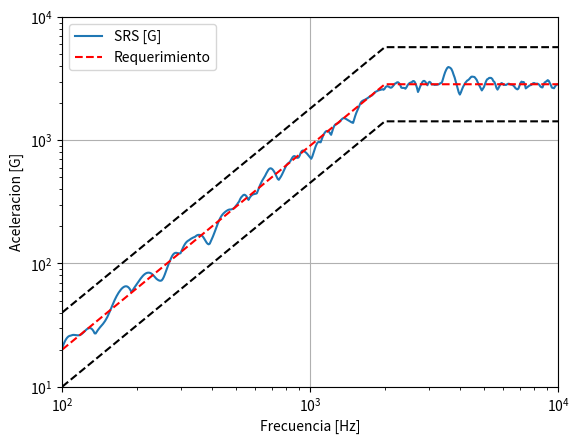
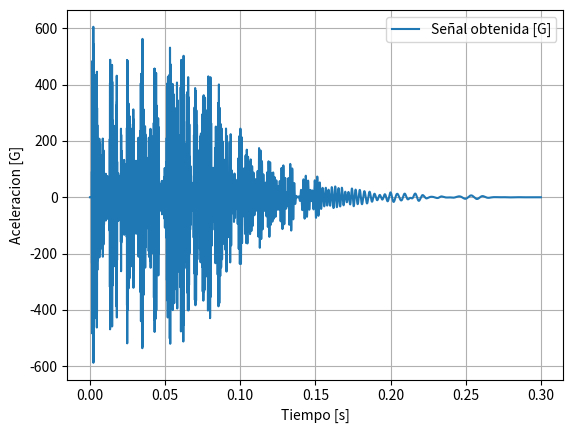

Python code for these plots, in order:
import numpy as np
import numpy.matlib
import matplotlib.pyplot as plt
from scipy import linalg as npl

# Sintesis de señal
def sint(P,tim):
    t1=np.arange(0,tim,1/Fs)
    w = np.zeros(len(t1))
    for j in range(len(P[0,:])-1):
        t=np.arange(P[1,j],P[1,j]+P[3,j]/(2*P[0,j]),1/Fs)
        w2=P[2,j]*np.sin(2*np.pi*P[0,j]/P[3,j]*(t-P[1,j]))*np.sin(2*np.pi*P[0,j]*(t-P[1,j]))
        k=np.argmin(np.abs(t1-P[1,j]))
        w+=np.concatenate((np.zeros(k-1),w2,np.zeros(len(w)-(k-1+len(w2)))))
    return [t1,w]

def loginterp(M):
    f2=np.zeros((len(M)-1)*2000)
    amp=np.zeros((len(M)-1)*2000)
    for k in np.arange(1,len(M[:,0])):
        f=np.linspace(M[k-1,0],M[k,0],2000)
        f2[(k-1)*2000:k*2000]=f
        amp[(k-1)*2000:k*2000]=np.exp((np.log(M[k,1])-np.log(M[k-1,1]))/(np.log(M[k,0])-np.log(M[k-1,0]))*(np.log(f)-np.log(M[k-1,0]))+np.log(M[k-1,1]))
    return [f2,amp]


#print('Introduzca la Spec SRS como [[frq,Amp],[frq,Amp],[frq,Amp]]:')
#Spec=np.matrix(eval(input()))
#print('Introduzca el factor de calidad Q:')
#Q=np.array(input())
Spec=np.matrix([[100,20],[2000,2850],[10000,2850]])
Spec2=loginterp(Spec)
Q=10
hs=475
P=np.zeros((4,hs))
tim=0.3
Fs=10*np.max(Spec[:,0])
ini = np.log2(np.min(Spec[:,0]))
fin = np.log2(np.max(Spec[:,0]))
j_typ4 = np.linspace(ini,fin,hs)
step_typ4_ = 2**j_typ4
#P=np.zeros((4,len(step_typ4_[np.argmin(np.abs(step_typ4_-np.min(Spec[:,0]))):])))
P[0,:]=-np.sort(-step_typ4_)
#hs=len(P[0,:])
#P[0,:]=-np.sort(-((np.max(Spec[:,0])-np.min(Spec[:,0]))*np.random.random(hs)+np.min(Spec[:,0]))) #frecuencias
P[1,:]=np.sort((tim*3/4)*np.random.random(hs)) #diley
P[2,:]=10*np.random.random(hs) #Amp
P[3,:]=np.sort(np.floor((2*np.min(P[0,:])*tim/4-10)*np.random.random(hs)+10)) #NHS

tol = 1
req = 0
srs_=1
sp=40
dist=np.log(2)*10
while dist > np.log(1.5):
    S=sint(P,tim)
    #SRS
    damp_type4=1/(2*Q)
    freq_typ4=np.arange(0,Fs/2,Fs/len(S[1]))
    ini = np.log2(np.min(Spec[:,0]))
    fin = np.log2(np.max(Spec[:,0]))
    j_typ4 = np.linspace(ini,fin,hs)
    step_typ4 = np.vstack(2**j_typ4)
    freqM=np.matlib.repmat(freq_typ4,len(j_typ4),1)
    stepM=np.matlib.repmat(step_typ4,1,len(freq_typ4))
    H=(stepM**2+1j*2*damp_type4*stepM*freqM)/(stepM**2-freqM**2+1j*2*damp_type4*stepM*freqM)
    H=np.concatenate((H,np.conj(H[:,::-1])),axis=1)
    Y3=np.matlib.repmat(np.fft.fft(S[1]),len(j_typ4),1)*H
    SRS=[step_typ4,np.max(np.abs(np.fft.ifft(Y3,axis=1)),axis=1)]
    sp=[]
    for h in np.arange(0, len(P[0, :])):
        sp.append(Spec2[1][np.argmin(np.abs(Spec2[0]-P[0,h]))])
    P[2, :] = np.array(sp)/SRS[1][::-1] * P[2, :]
#    req=[]
#    res=[]
#    for h in np.arange(0,len(P[0,:])):
#        srs_=SRS[1][np.argmin(np.abs(SRS[0]-P[0,h]))]
#        sp=Spec2[1][np.argmin(np.abs(Spec2[0]-P[0,h]))]
#        if np.abs(np.log(srs_)-np.log(sp))>np.log(1.0000001):
#            P[2,h]=sp/srs_*P[2,h]
#        res.append(srs_)
#        req.append(sp)
    dist=np.max(np.abs(np.array(np.log(SRS[1][::-1]))-np.array(np.log(sp))))
    tol=npl.norm(np.array(SRS[1][::-1])-np.array(sp))/npl.norm(np.array(sp))
    print([dist,tol])

Sf=sint(P,tim)
plt.figure()
plt.xlim([100,10000])
plt.ylim([10,10000])
plt.loglog(SRS[0],SRS[1],label='SRS [G]')
plt.loglog(Spec2[0], Spec2[1],'--r',label='Requerimiento')
plt.loglog(Spec2[0], Spec2[1]*2, '--k')
plt.loglog(Spec2[0], Spec2[1] / 2, '--k')
plt.xlabel('Frecuencia [Hz]')
plt.ylabel('Aceleracion [G]')
plt.grid()
plt.legend()
plt.figure()
plt.plot(Sf[0],Sf[1],label='Señal obtenida [G]')
plt.xlabel('Tiempo [s]')
plt.ylabel('Aceleracion [G]')
plt.grid()
plt.legend()
Sf2=np.zeros((2,len(Sf[0])))
Sf2[0,:]=Sf[0]
Sf2[1,:]=Sf[1]
np.savetxt('SRS_temp.txt', Sf2.T, delimiter='\t')

plt.show()
